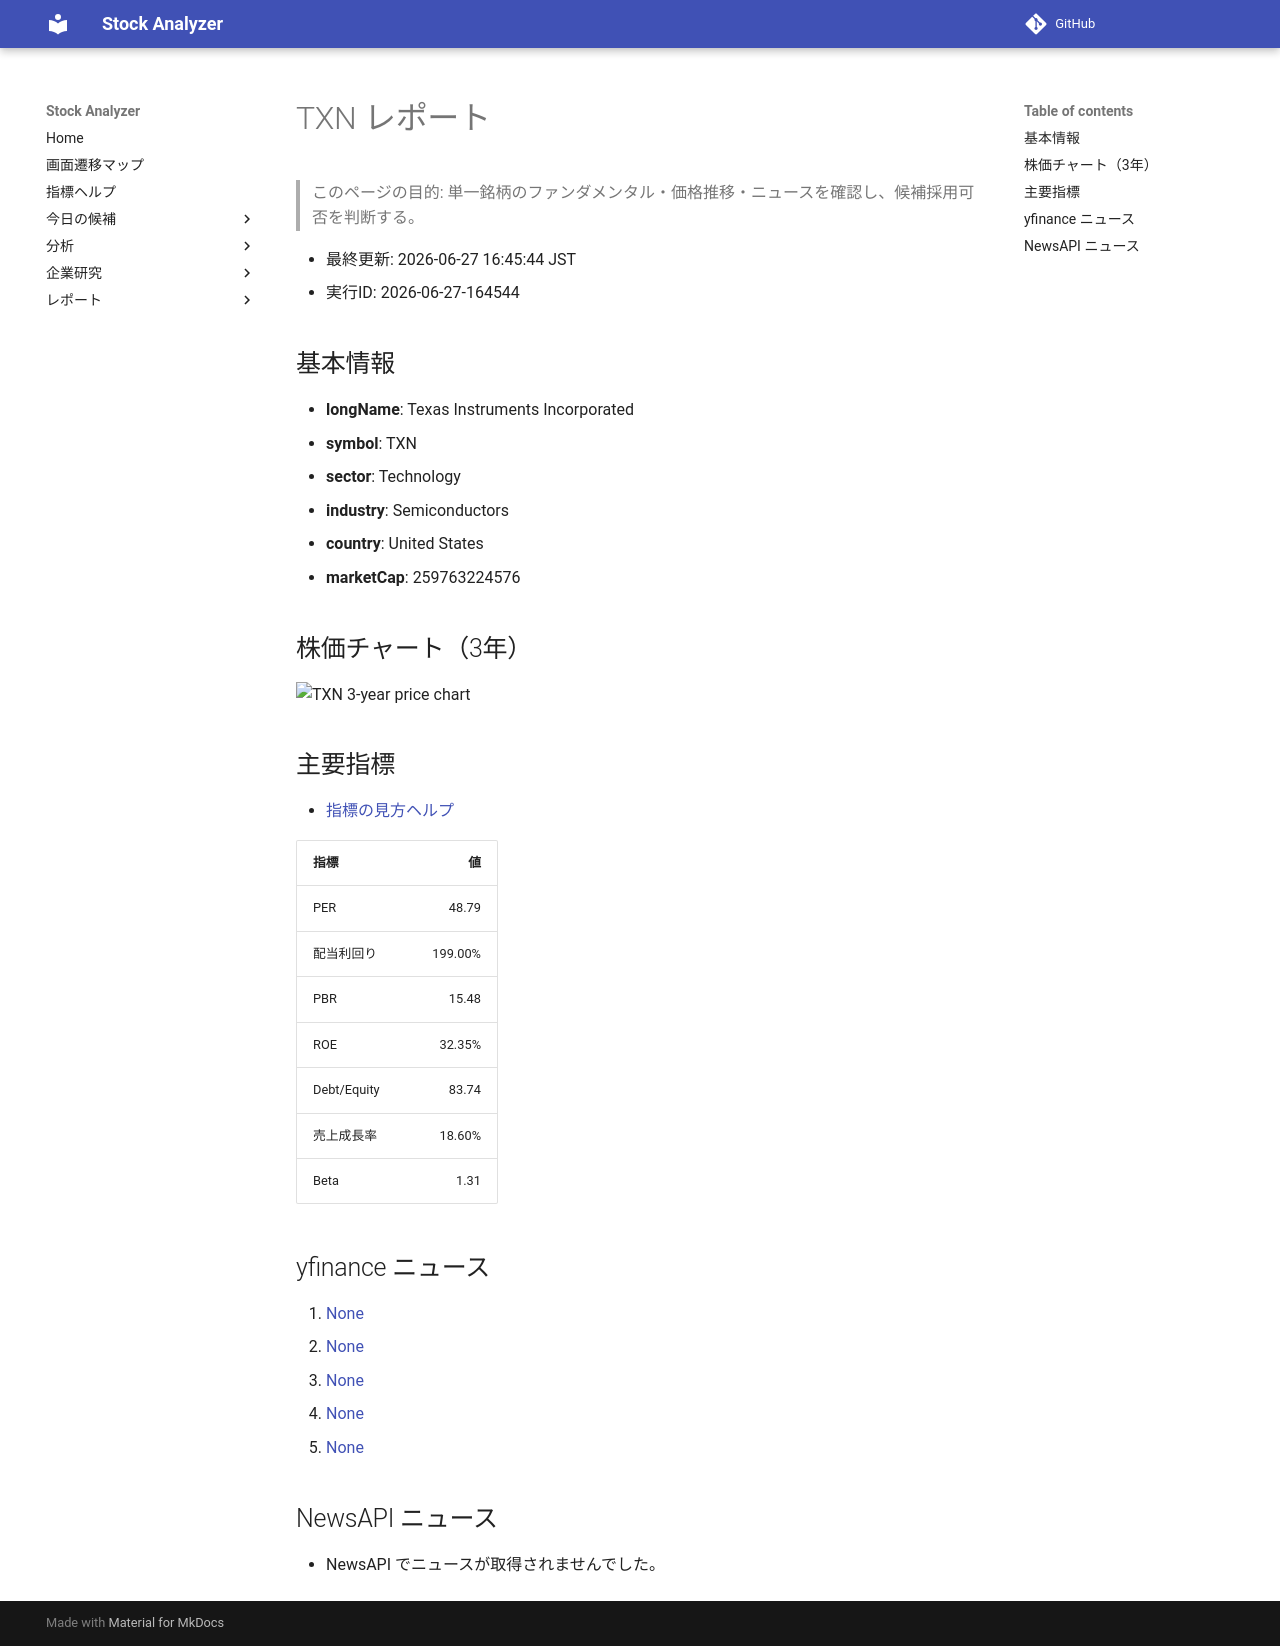

repository: Yumi-note/Making-APP · page: reports/2026-06-27/164544/TXN/index.html · generator: mkdocs

# TXN レポート

> このページの目的: 単一銘柄のファンダメンタル・価格推移・ニュースを確認し、候補採用可否を判断する。

- 最終更新: 2026-06-27 16:45:44 JST
- 実行ID: 2026-06-27-164544

## 基本情報

- **longName**: Texas Instruments Incorporated
- **symbol**: TXN
- **sector**: Technology
- **industry**: Semiconductors
- **country**: United States
- **marketCap**: 259763224576

## 株価チャート（3年）

![TXN 3-year price chart](TXN_3y.png)

## 主要指標

- [指標の見方ヘルプ](../../../../indicators.md)

| 指標 | 値 |
|---|---:|
| PER | 48.79 |
| 配当利回り | 199.00% |
| PBR | 15.48 |
| ROE | 32.35% |
| Debt/Equity | 83.74 |
| 売上成長率 | 18.60% |
| Beta | 1.31 |

## yfinance ニュース

1. [None](None)
2. [None](None)
3. [None](None)
4. [None](None)
5. [None](None)

## NewsAPI ニュース

- NewsAPI でニュースが取得されませんでした。
